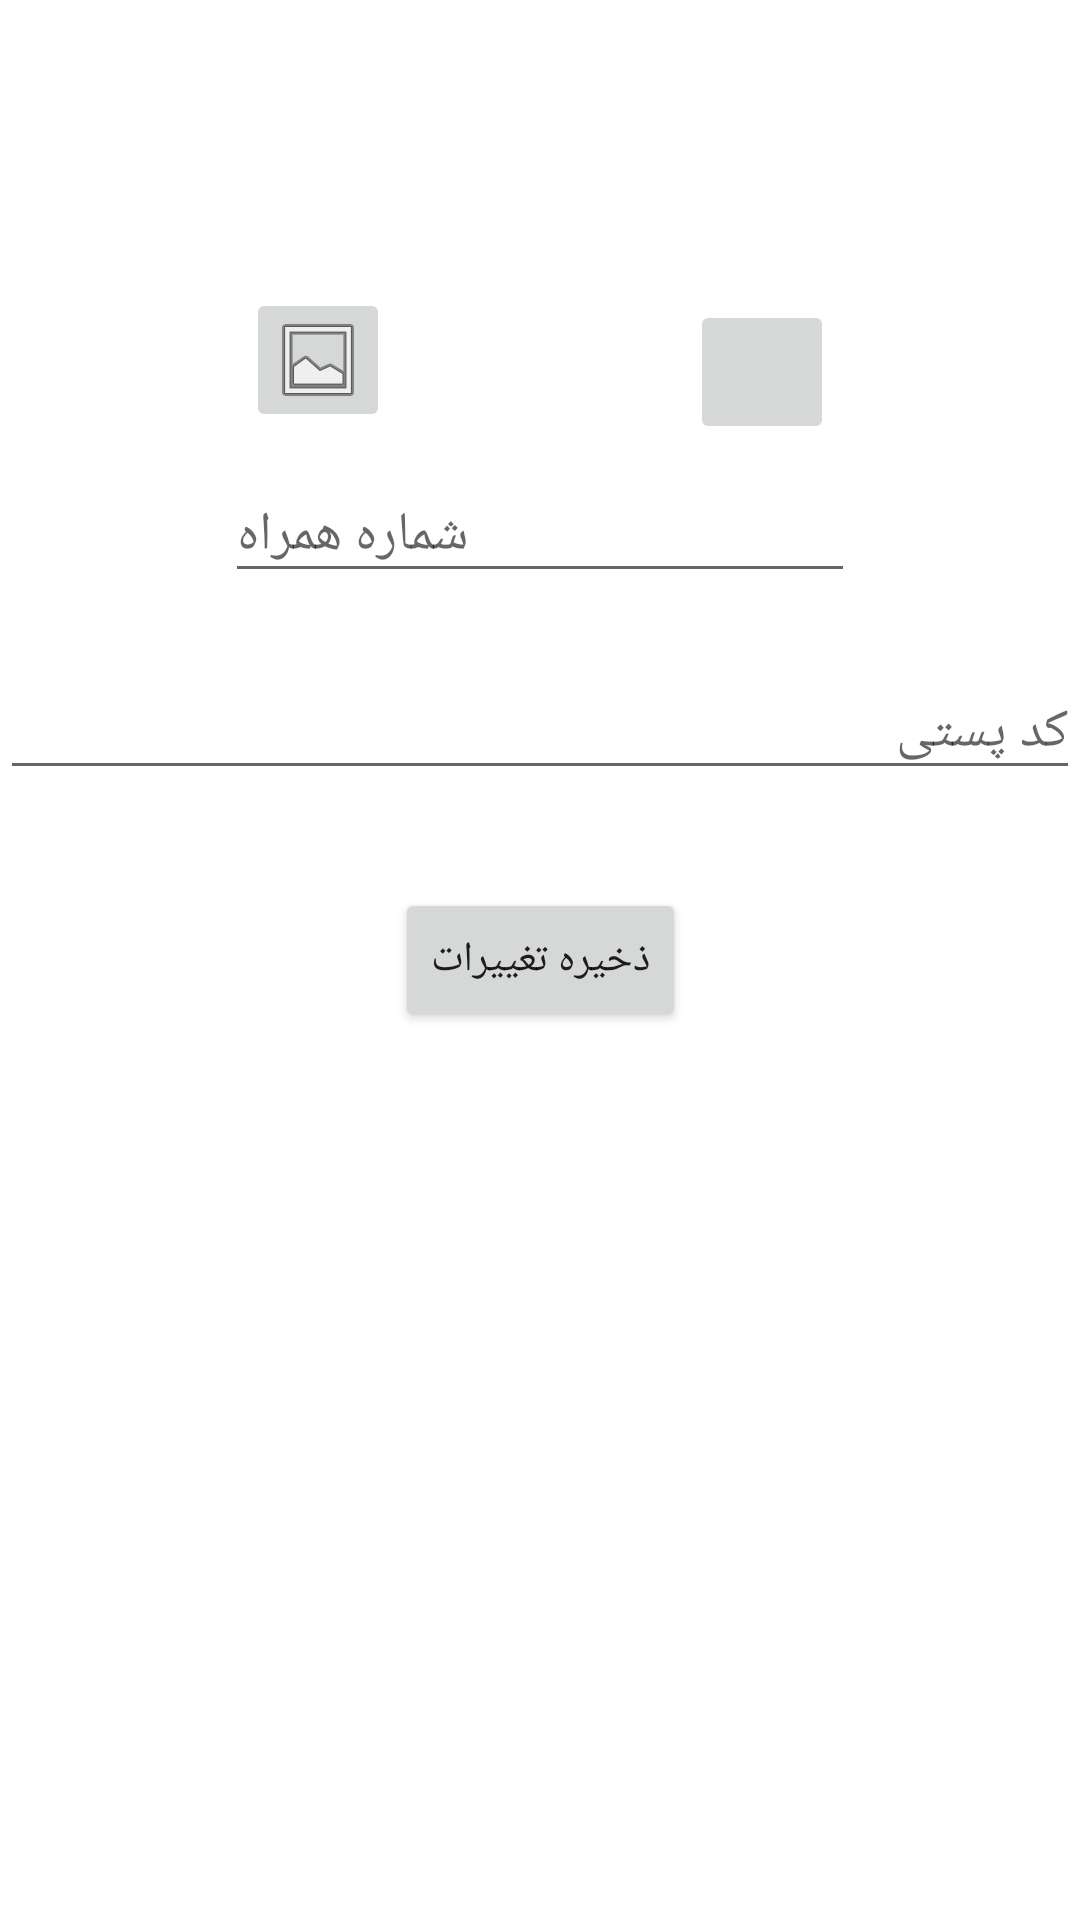

Here is an Android app screen rendered from its layout file. Give the layout XML and the strings, colors and styles it references.
<!-- AndroidManifest.xml: application theme Theme.Back4AppShop -->
<!-- res/layout/activity_profile_data.xml -->
<?xml version="1.0" encoding="utf-8"?>

<androidx.constraintlayout.widget.ConstraintLayout xmlns:android="http://schemas.android.com/apk/res/android"
    xmlns:app="http://schemas.android.com/apk/res-auto"
    xmlns:tools="http://schemas.android.com/tools"
    android:layout_width="match_parent"
    android:layout_height="match_parent"
    tools:context=".activities.ProfileActivityData">


    <ImageView
        android:id="@+id/imgProfile"
        android:layout_width="100dp"
        android:layout_height="100dp"
        android:layout_marginTop="24dp"
        app:layout_constraintEnd_toEndOf="parent"
        app:layout_constraintStart_toStartOf="parent"
        app:layout_constraintTop_toTopOf="parent"
        android:src="@drawable/ic_person_black_24dp"
        />

    <EditText
        android:id="@+id/txtPhone"
        android:layout_width="wrap_content"
        android:layout_height="wrap_content"
        android:layout_marginTop="32dp"
        android:ems="10"
        android:hint="شماره همراه"
        android:inputType="phone"
        app:layout_constraintEnd_toEndOf="parent"
        app:layout_constraintStart_toStartOf="parent"
        app:layout_constraintTop_toBottomOf="@+id/imgProfile" />

    <EditText
        android:id="@+id/txtAddress"
        android:layout_width="0dp"
        android:layout_height="wrap_content"
        android:layout_marginTop="24dp"
        android:ems="10"
        android:hint="کد پستی"
        android:inputType="textPostalAddress"
        app:layout_constraintEnd_toEndOf="parent"
        app:layout_constraintStart_toStartOf="parent"
        app:layout_constraintTop_toBottomOf="@+id/txtPhone" />

    <ImageButton
        android:id="@+id/btnPhoto"
        android:layout_width="48dp"
        android:layout_height="48dp"
        android:layout_marginTop="76dp"
        app:layout_constraintStart_toEndOf="@+id/imgProfile"
        app:layout_constraintTop_toTopOf="@+id/imgProfile"
        app:srcCompat="@drawable/ic_camera" />

    <Button
        android:id="@+id/btnSave"
        android:layout_width="wrap_content"
        android:layout_height="wrap_content"
        android:text="ذخیره تغییرات"
        app:layout_constraintBottom_toBottomOf="parent"
        app:layout_constraintEnd_toEndOf="parent"
        app:layout_constraintStart_toStartOf="parent"
        app:layout_constraintTop_toTopOf="parent" />

    <ProgressBar
        android:id="@+id/progressBar"
        style="?android:attr/progressBarStyle"
        android:layout_width="wrap_content"
        android:layout_height="wrap_content"
        android:layout_marginTop="96dp"
        android:visibility="invisible"
        app:layout_constraintBottom_toBottomOf="parent"
        app:layout_constraintEnd_toEndOf="parent"
        app:layout_constraintStart_toStartOf="parent"
        app:layout_constraintTop_toTopOf="parent" />

    <ImageButton
        android:id="@+id/btnPickGallery"
        android:layout_width="48dp"
        android:layout_height="48dp"
        android:layout_marginTop="72dp"
        app:layout_constraintEnd_toStartOf="@+id/imgProfile"
        app:layout_constraintTop_toTopOf="@+id/imgProfile"
        app:srcCompat="@android:drawable/ic_menu_gallery" />
</androidx.constraintlayout.widget.ConstraintLayout>
<!-- resources referenced by this layout -->
<resources>
  <style name="Theme.Back4AppShop" parent="Theme.MaterialComponents.DayNight.DarkActionBar">
          
          <item name="colorPrimary">@color/purple_500</item>
          <item name="colorPrimaryVariant">@color/purple_700</item>
          <item name="colorOnPrimary">@color/colorWhite</item>
          
          <item name="colorSecondary">@color/teal_200</item>
          <item name="colorSecondaryVariant">@color/teal_700</item>
          <item name="colorOnSecondary">@color/black</item>
          
          <item name="android:statusBarColor" tools:targetApi="l">?attr/colorPrimaryVariant</item>
          
      </style>
  <color name="purple_500">#9638ed</color>
  <color name="purple_700">#47008a</color>
  <color name="colorWhite">#E3E3E3</color>
  <color name="teal_200">#9C27B0</color>
  <color name="teal_700">#673AB7</color>
  <color name="black">#FF000000</color>
</resources>
